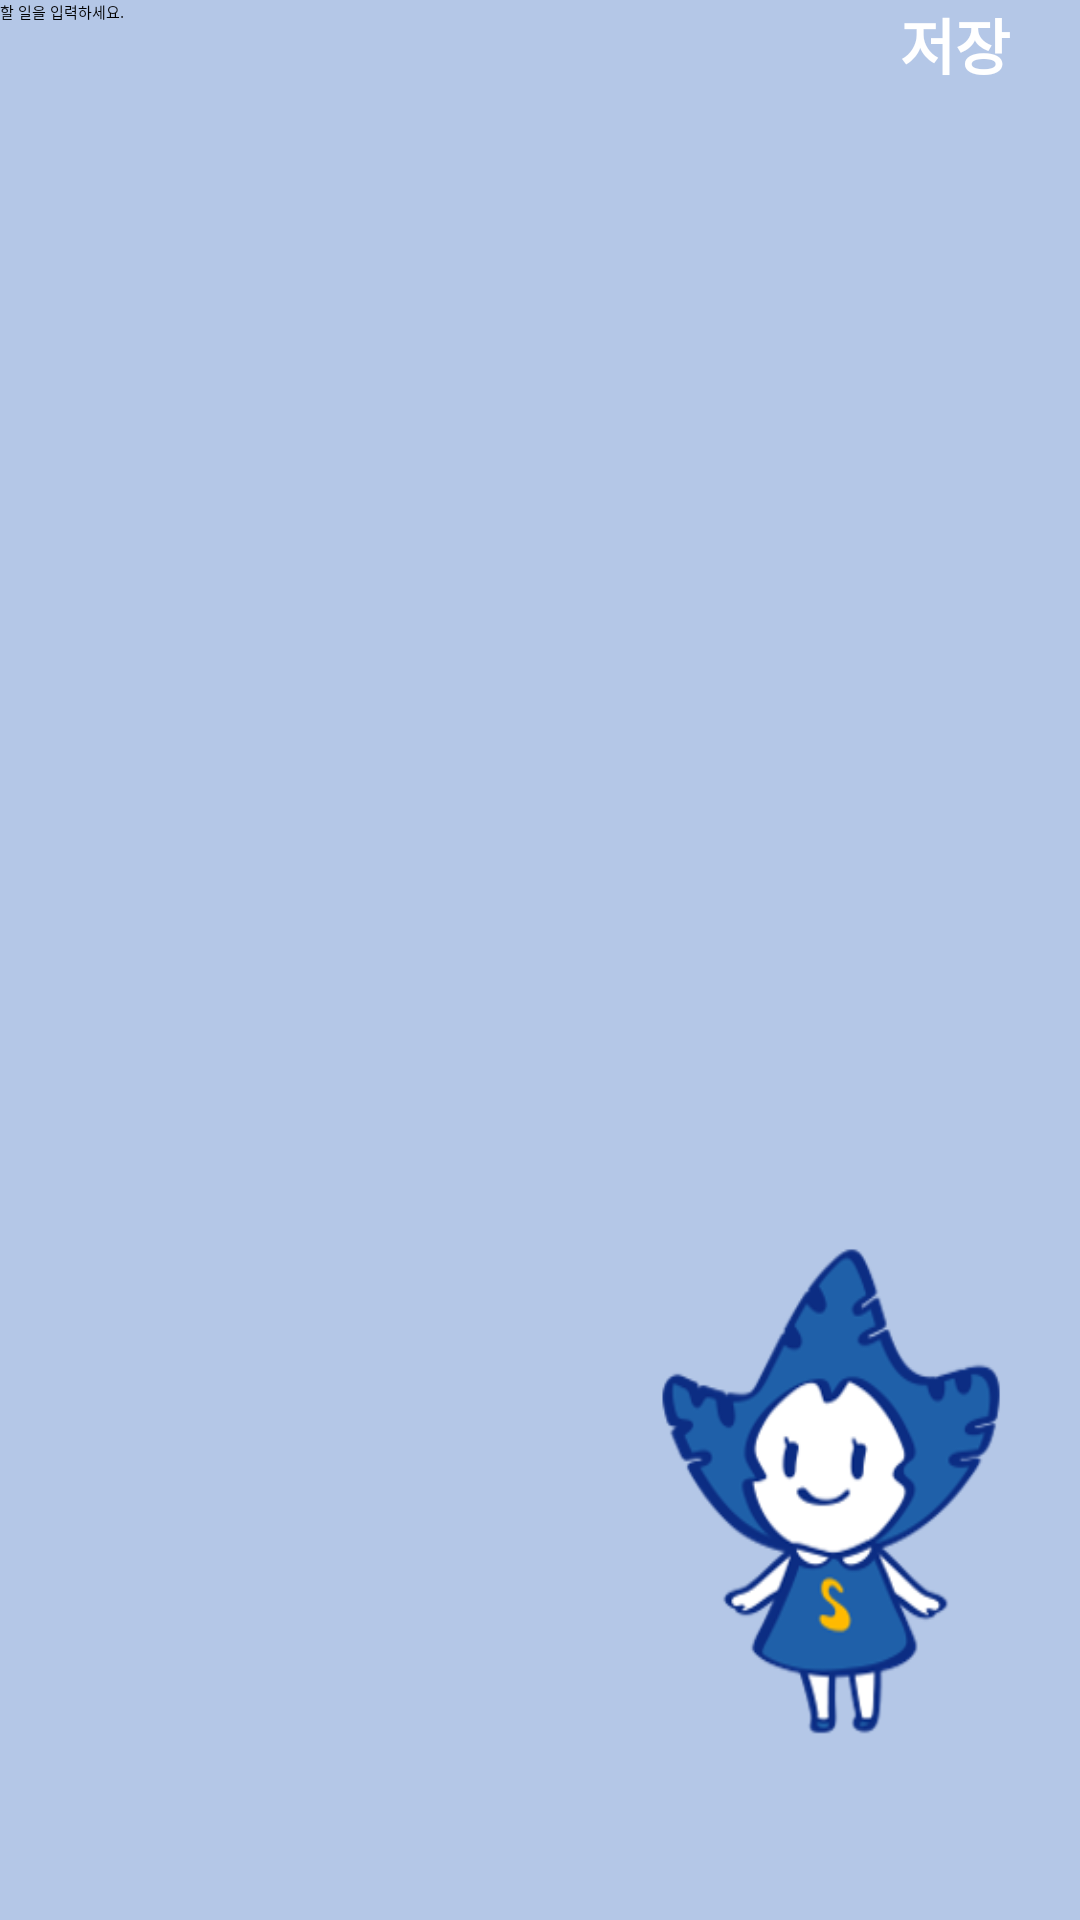

The Android layout XML behind this screen, and the referenced resources:
<!-- AndroidManifest.xml: application theme Theme.SingleDiary -->
<!-- res/layout/todoactivity_main.xml -->
<?xml version="1.0" encoding="utf-8"?>
<LinearLayout xmlns:android="http://schemas.android.com/apk/res/android"
    xmlns:app="http://schemas.android.com/apk/res-auto"
    xmlns:tools="http://schemas.android.com/tools"
    android:layout_width="match_parent"
    android:layout_height="match_parent"
    android:orientation="vertical"
    android:background="@drawable/todoback"
    tools:context=".TodoMainActivity" >

    <LinearLayout
        android:layout_width="match_parent"
        android:layout_height="wrap_content"
        android:orientation="horizontal">

        <EditText
            android:id="@+id/inputToDo"
            android:layout_width="match_parent"
            android:layout_height="match_parent"
            android:layout_weight="1"
            android:ems="10"
            android:gravity="start|top"
            android:hint="할 일을 입력하세요."
            android:inputType="textMultiLine" />

        <Button
            android:id="@+id/saveButton"
            android:layout_width="match_parent"
            android:layout_height="wrap_content"
            android:layout_weight="5"
            android:textColor="@color/white"
            android:textStyle="bold"
            android:textSize="20dp"
            android:text="저장"
            app:backgroundTint="#1A5E91" />
    </LinearLayout>

    <FrameLayout
        android:id="@+id/container"
        android:layout_width="match_parent"
        android:layout_height="685dp">

    </FrameLayout>

</LinearLayout>
<!-- resources referenced by this layout -->
<resources>
  <!-- drawable todoback: png bitmap (drawable-v24, 29570 bytes) -->
  <!-- not gathered from this repository: default colours our renderer supplied (Android Studio template values) -->
  <color name="white">#FFFFFFFF</color>
</resources>
